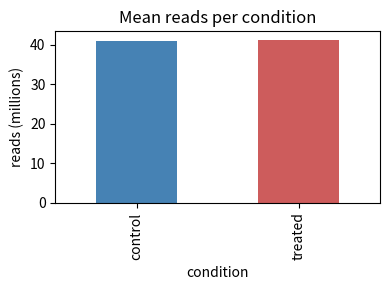

Generate this figure with matplotlib:
print("Hello from a Python kernel!")

# In Jupyter, the *last expression* in a cell is automatically displayed.
# Try removing the print() above and just leaving the string on the last line.
2 + 2

import pandas as pd

df = pd.DataFrame({
    "sample_id": ["S01", "S02", "S03", "S04", "S05"],
    "condition": ["control", "control", "treated", "treated", "treated"],
    "reads_millions": [42.1, 39.8, 44.6, 41.0, 38.2],
})
df

# A typical "summary by group" — read counts averaged by condition.
df.groupby("condition")["reads_millions"].mean()

import matplotlib.pyplot as plt

summary = df.groupby("condition")["reads_millions"].mean()

fig, ax = plt.subplots(figsize=(4, 3))
summary.plot(kind="bar", ax=ax, color=["steelblue", "indianred"])
ax.set_ylabel("reads (millions)")
ax.set_title("Mean reads per condition")
plt.tight_layout()
plt.show()

import sys, platform, os

print("Python:        ", sys.version.split()[0])
print("Executable:    ", sys.executable)
print("Platform:      ", platform.platform())
print("Conda env:     ", os.environ.get("CONDA_DEFAULT_ENV", "(not in conda)"))
print("Working dir:   ", os.getcwd())
print()

for pkg in ["pandas", "numpy", "matplotlib", "scanpy"]:
    try:
        mod = __import__(pkg)
        print(f"{pkg:14s} {getattr(mod, '__version__', '?')}")
    except ImportError:
        print(f"{pkg:14s} (not installed)")
